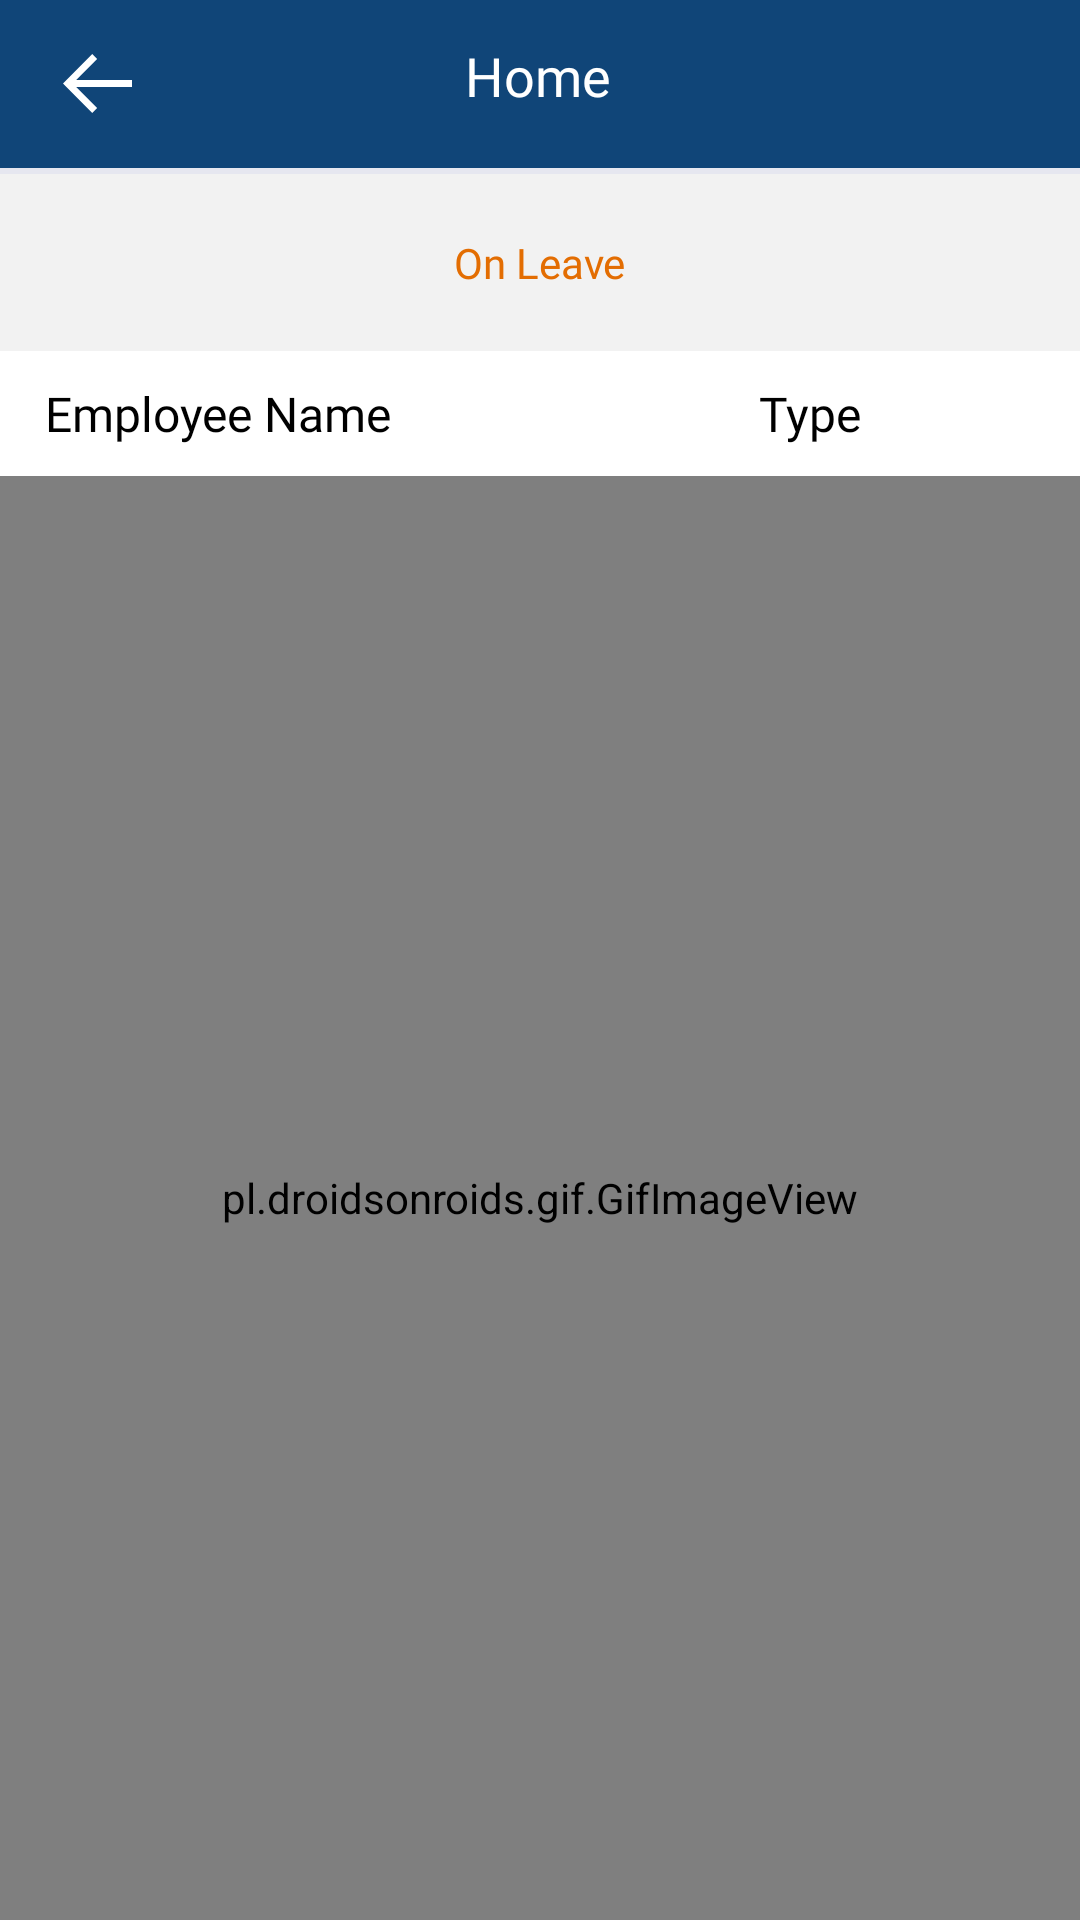

Layout XML and referenced resources for this Android screen:
<!-- AndroidManifest.xml: activity theme Theme.White2 -->
<!-- res/layout/activity_on_leave.xml -->
<?xml version="1.0" encoding="utf-8"?>
<layout xmlns:android="http://schemas.android.com/apk/res/android"
    xmlns:app="http://schemas.android.com/apk/res-auto"
    xmlns:tools="http://schemas.android.com/tools">

    <data>

    </data>

    <LinearLayout
        android:layout_width="match_parent"
        android:layout_height="match_parent"
        android:background="@color/screen_background"
        android:orientation="vertical"
        tools:context=".activities.OnLeaveActivity">

        <include
            android:id="@+id/headerLayout"
            layout="@layout/headerlayout" />

        <LinearLayout
            android:id="@+id/view"
            android:layout_width="match_parent"
            android:layout_height="wrap_content"
            android:gravity="center"
            android:orientation="horizontal"
            android:padding="@dimen/dimen_20">

            <ImageView
                android:id="@+id/imgLeft"
                android:layout_width="wrap_content"
                android:layout_height="wrap_content"
                app:srcCompat="@drawable/icon_calender_left" />

            <TextView
                android:id="@+id/txtDate"
                android:layout_width="wrap_content"
                android:layout_height="wrap_content"
                android:fontFamily="@font/gothic_bold"
                android:paddingStart="@dimen/padding_10dp"
                android:paddingEnd="@dimen/padding_10dp"
                android:text="On Leave"
                android:textColor="@color/color_E36D02"
                android:textSize="@dimen/textsize_14sp" />


            <ImageView
                android:id="@+id/imgRight"
                android:layout_width="wrap_content"
                android:layout_height="wrap_content"
                app:srcCompat="@drawable/icon_calender_right" />
        </LinearLayout>

        <LinearLayout
            android:id="@+id/view4"
            android:layout_width="match_parent"
            android:layout_height="wrap_content"
            android:paddingTop="@dimen/padding_10dp"
            android:paddingBottom="@dimen/padding_10dp"
            android:paddingStart="@dimen/_5dp"
            android:paddingEnd="@dimen/_5dp"
            android:orientation="horizontal"
            android:weightSum="2"
            android:background="@color/white"
            app:layout_constraintTop_toBottomOf="@+id/spinnerTypes">

            <TextView
                android:layout_width="0dp"
                android:layout_weight="1"
                android:layout_height="match_parent"
                android:layout_marginStart="@dimen/padding_10dp"
                android:text="Employee Name"
                android:textSize="@dimen/text_size_16sp"
                android:fontFamily="@font/gothic_bold"
                android:textColor="@color/black" />

            <TextView
                android:layout_width="0dp"
                android:layout_weight="1"
                android:layout_height="match_parent"
                android:fontFamily="@font/gothic_bold"
                android:text="Type"
                android:gravity="center"
                android:textSize="@dimen/text_size_16sp"
                android:textColor="@color/black" />


        </LinearLayout>

        <androidx.recyclerview.widget.RecyclerView
            android:id="@+id/recyclerViewOnLeave"
            android:layout_width="match_parent"
            android:layout_height="match_parent"
            android:visibility="gone"/>

        <LinearLayout
            android:id="@+id/shimmerFrameLayout"
            android:layout_width="match_parent"
            android:layout_height="match_parent"
            android:orientation="vertical">
            <pl.droidsonroids.gif.GifImageView
                android:layout_width="match_parent"
                android:layout_height="match_parent"
                android:src="@drawable/gif_onleave"
                android:scaleType="fitXY"/>
        </LinearLayout>

        <RelativeLayout
            android:id="@+id/routNoData"
            android:layout_width="match_parent"
            android:layout_height="match_parent"
            android:visibility="gone"
            app:layout_constraintBottom_toBottomOf="parent"
            app:layout_constraintEnd_toEndOf="parent"
            app:layout_constraintStart_toStartOf="parent"
            app:layout_constraintTop_toBottomOf="@+id/view4">

            <TextView
                android:id="@+id/txtErrorDetails"
                android:layout_width="300dp"
                android:layout_height="wrap_content"
                android:layout_centerInParent="true"
                android:fontFamily="@font/gothic_regular"
                android:gravity="center"
                android:text="@string/no_data_found"
                android:textSize="@dimen/text_size_18sp" />


        </RelativeLayout>
    </LinearLayout>
</layout>
<!-- res/layout/headerlayout.xml (included above) -->
<?xml version="1.0" encoding="utf-8"?>
<LinearLayout xmlns:android="http://schemas.android.com/apk/res/android"
    android:layout_width="match_parent"
    android:layout_height="wrap_content"
    xmlns:app="http://schemas.android.com/apk/res-auto"
    android:orientation="vertical">

    <LinearLayout
        android:layout_width="match_parent"
        android:layout_height="wrap_content"
        android:orientation="vertical">

        <com.google.android.material.appbar.AppBarLayout
            android:id="@+id/appbar"
            android:layout_width="match_parent"
            android:layout_height="wrap_content"
            android:background="@color/colorPrimary"
            android:theme="@style/AppTheme.AppBarOverlay"
            android:translationZ="0.1dp"
            app:elevation="0dp">

            <androidx.appcompat.widget.Toolbar
                android:id="@+id/toolbar"
                android:layout_width="match_parent"
                android:layout_height="wrap_content"
                app:popupTheme="@style/AppTheme.PopupOverlay">

                <LinearLayout
                    android:layout_width="match_parent"
                    android:layout_height="wrap_content"
                    android:orientation="vertical">

                    <LinearLayout
                        android:layout_width="match_parent"
                        android:layout_height="wrap_content"
                        android:orientation="horizontal"
                        android:weightSum="2">

                        <ImageView
                            android:id="@+id/imgBack"
                            android:layout_width="wrap_content"
                            android:layout_height="wrap_content"
                            android:layout_gravity="center"
                            android:padding="5dp"
                            android:src="@drawable/icon_back_arrow" />

                        <LinearLayout
                            android:layout_width="0dp"
                            android:layout_height="wrap_content"
                            android:layout_weight="2"
                            android:gravity="center"
                            android:paddingEnd="@dimen/dimen_50"
                            android:orientation="vertical">

                            <TextView
                                android:id="@+id/txtTitle"
                                android:layout_width="wrap_content"
                                android:layout_height="wrap_content"
                                android:fontFamily="@font/gothic_bold"
                                android:textColor="@color/white"
                                android:textSize="@dimen/text_size_18sp"
                                android:text="Home"/>
                        </LinearLayout>

                    </LinearLayout>

                </LinearLayout>

            </androidx.appcompat.widget.Toolbar>

        </com.google.android.material.appbar.AppBarLayout>

        <View
            android:id="@+id/divider"
            android:layout_width="match_parent"
            android:layout_height="@dimen/_2dp"
            android:layout_below="@+id/appbar"
            android:background="#E6E7F0" />

    </LinearLayout>

</LinearLayout>
<!-- resources referenced by this layout -->
<resources>
  <color name="black">#000000</color>
  <color name="colorPrimary">#104578</color>
  <color name="color_E36D02">#E36D02</color>
  <color name="screen_background">#F2F2F2</color>
  <color name="white">#FFFFFFFF</color>
  <dimen name="_2dp">2dp</dimen>
  <dimen name="_5dp">5dp</dimen>
  <dimen name="dimen_20">20dp</dimen>
  <dimen name="dimen_50">50dp</dimen>
  <dimen name="padding_10dp">10dp</dimen>
  <dimen name="text_size_16sp">16sp</dimen>
  <dimen name="text_size_18sp">18sp</dimen>
  <dimen name="textsize_14sp">14sp</dimen>
  <!-- drawable gif_onleave: gif bitmap (drawable, 163688 bytes) -->
  <!-- drawable icon_back_arrow (drawable) -->
  <vector xmlns:android="http://schemas.android.com/apk/res/android"
      android:width="23.11dp"
      android:height="19.608dp"
      android:viewportWidth="23.11"
      android:viewportHeight="19.608">
    <path
        android:pathData="M4.423,8.649l7.015,-7.015L9.8,0 0,9.804l0.817,0.817L9.8,19.608l1.634,-1.634L4.423,10.96L23.11,10.96L23.11,8.649Z"
        android:fillColor="#fff"/>
  </vector>
  <!-- drawable icon_calender_left (drawable) -->
  <vector xmlns:android="http://schemas.android.com/apk/res/android"
      android:width="26dp"
      android:height="26dp"
      android:viewportWidth="26"
      android:viewportHeight="26">
    <path
        android:pathData="M5,0L21,0A5,5 0,0 1,26 5L26,21A5,5 0,0 1,21 26L5,26A5,5 0,0 1,0 21L0,5A5,5 0,0 1,5 0z"
        android:fillColor="#e36d02"/>
    <path
        android:pathData="M16.528,5.5 L9.5,12.528l7.028,7.028"
        android:strokeWidth="2"
        android:fillColor="#00000000"
        android:strokeColor="#fff"/>
  </vector>
  <!-- drawable icon_calender_right (drawable) -->
  <vector xmlns:android="http://schemas.android.com/apk/res/android"
      android:width="26dp"
      android:height="26dp"
      android:viewportWidth="26"
      android:viewportHeight="26">
    <path
        android:pathData="M5,0L21,0A5,5 0,0 1,26 5L26,21A5,5 0,0 1,21 26L5,26A5,5 0,0 1,0 21L0,5A5,5 0,0 1,5 0z"
        android:fillColor="#e36d02"/>
    <path
        android:pathData="M9.5,5.5 L16.528,12.528 9.5,19.556"
        android:strokeWidth="2"
        android:fillColor="#00000000"
        android:strokeColor="#fff"/>
  </vector>
  <string name="no_data_found">No data found</string>
  <style name="AppTheme.AppBarOverlay" parent="ThemeOverlay.AppCompat.Dark.ActionBar" />
  <style name="AppTheme.PopupOverlay" parent="ThemeOverlay.AppCompat.Light" />
  <style name="Theme.White2" parent="Theme.AppCompat.Light.NoActionBar">
          <item name="android:windowNoTitle">true</item>
          <item name="android:windowActionBar">false</item>
          <item name="android:windowContentOverlay">@null</item>
          <item name="android:statusBarColor">@color/colorPrimary</item>
          <item name="colorControlNormal">#ffffff</item>
          <item name="colorControlActivated">@color/colorAccent</item>
          <item name="colorControlHighlight">@color/colorAccent</item>
          <item name="android:windowIsTranslucent">false</item>
            
      </style>
  <color name="colorAccent">#104578</color>
</resources>
